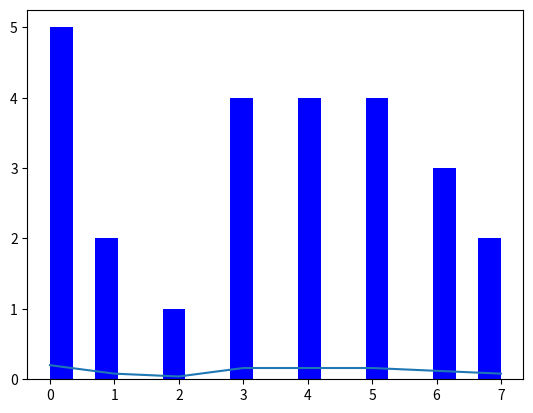
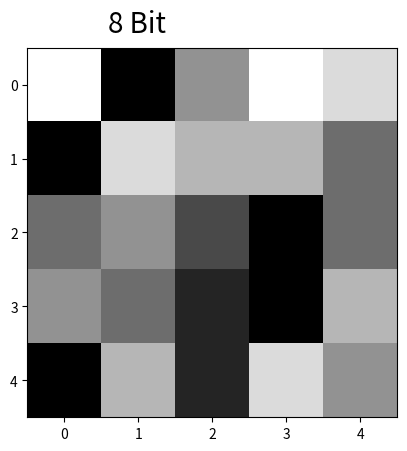

The matplotlib source for these figures, in order:
import random
import numpy as np
import matplotlib.pylab as plt
import pandas as pd
import seaborn as sns
liste = []
deger = 0
A = []
B = []
C = []
D = []
E = []
son = 0
matrix1 = []
while son < 5:
    A.append(random.randint(0,7))
    B.append(random.randint(0,7))
    C.append(random.randint(0,7))
    D.append(random.randint(0,7))
    E.append(random.randint(0,7))
    son +=1
liste_matrix = [A,B,C,D,E]
M = np.array(liste_matrix)    
print("A = ",A)
print(M)

liste_0 = []
liste_1 = []
liste_2 = []
liste_3 = []
liste_4 = []
liste_5 = []
liste_6 = []
liste_7 = []

for i in A:
    while deger < 5:
        if A[deger] == 0:
            liste_0.append(A[deger])
            color = '#808090'
        elif A[deger] ==1 :
            liste_1.append(A[deger])
            color = '#808085'
        elif A[deger] == 2:
            color = '#808080'
            liste_2.append(A[deger])
        elif A[deger] ==3 :
            color = '#808075'
            liste_3.append(A[deger]) 
        elif A[deger] ==4 :
            color = '#808075'
            liste_4.append(A[deger])
        elif A[deger] ==5 :
            color = '#808075'
            liste_5.append(A[deger]) 
        elif A[deger] ==6:
            color = '#808075'
            liste_6.append(A[deger])
        elif A[deger] ==7 :
            color = '#808075'
            liste_7.append(A[deger]) 
        deger += 1
deger = 0

for i in B:
    while deger < 5:
        if B[deger] == 0:
            liste_0.append(B[deger])
            color = '#808090'
        elif B[deger] ==1 :
            liste_1.append(B[deger])
            color = '#808085'
        elif B[deger] == 2:
            color = '#808080'
            liste_2.append(B[deger])
        elif B[deger] ==3 :
            color = '#808075'
            liste_3.append(B[deger]) 
        elif B[deger] ==4 :
            color = '#808075'
            liste_4.append(B[deger])
        elif B[deger] ==5 :
            color = '#808075'
            liste_5.append(B[deger]) 
        elif B[deger] ==6:
            color = '#808075'
            liste_6.append(B[deger])
        elif B[deger] ==7 :
            color = '#808075'
            liste_7.append(B[deger]) 
        deger += 1
deger = 0

for i in C:
    while deger < 5:
        if C[deger] == 0:
            liste_0.append(C[deger])
            color = '#808090'
        elif C[deger] ==1 :
            liste_1.append(C[deger])
            color = '#808085'
        elif C[deger] == 2:
            color = '#808080'
            liste_2.append(C[deger])
        elif C[deger] ==3 :
            color = '#808075'
            liste_3.append(C[deger]) 
        elif C[deger] ==4 :
            color = '#808075'
            liste_4.append(C[deger])
        elif C[deger] ==5 :
            color = '#808075'
            liste_5.append(C[deger]) 
        elif C[deger] ==6:
            color = '#808075'
            liste_6.append(C[deger])
        elif C[deger] ==7 :
            color = '#808075'
            liste_7.append(C[deger]) 
        deger += 1
deger = 0
for i in D:
    while deger < 5:
        if D[deger] == 0:
            liste_0.append(D[deger])
            color = '#808090'
        elif D[deger] ==1 :
            liste_1.append(D[deger])
            color = '#808085'
        elif D[deger] == 2:
            color = '#808080'
            liste_2.append(D[deger])
        elif D[deger] ==3 :
            color = '#808075'
            liste_3.append(D[deger]) 
        elif D[deger] ==4 :
            color = '#808075'
            liste_4.append(D[deger])
        elif D[deger] ==5 :
            color = '#808075'
            liste_5.append(D[deger]) 
        elif D[deger] ==6:
            color = '#808075'
            liste_6.append(D[deger])
        elif D[deger] ==7 :
            color = '#808075'
            liste_7.append(D[deger]) 
        deger += 1
deger = 0


for i in E:
    while deger < 5:
        if E[deger] == 0:
            liste_0.append(E[deger])
            color = '#808090'
        elif E[deger] ==1 :
            liste_1.append(E[deger])
            color = '#808085'
        elif E[deger] == 2:
            color = '#808080'
            liste_2.append(E[deger])
        elif E[deger] ==3 :
            color = '#808075'
            liste_3.append(E[deger]) 
        elif E[deger] ==4 :
            color = '#808075'
            liste_4.append(E[deger])
        elif E[deger] ==5 :
            color = '#808075'
            liste_5.append(E[deger]) 
        elif E[deger] ==6:
            color = '#808075'
            liste_6.append(E[deger])
        elif E[deger] ==7 :
            color = '#808075'
            liste_7.append(E[deger]) 
        deger += 1
deger = 0

print("M = ",type(M))
print(liste_0)
print ("liste1",liste_1)
print(liste_2)
print(liste_3)  
print(liste_4)  
print(liste_5)
print(liste_6)
print(liste_7)

bagil_0 = (len(liste_0)/25)
bagil_1=(len(liste_1)/25)
bagil_2 = (len(liste_2)/25)
bagil_3 = (len(liste_3)/25)
bagil_4 =(len(liste_4)/25)
bagil_5 = (len(liste_5)/25)
bagil_6 = (len(liste_6)/25)
bagil_7 = (len(liste_7)/25)
liste_bagil_0 = [bagil_0]
liste_bagil_1 = [bagil_1]
liste_bagil_2 = [bagil_2]
liste_bagil_3 = [bagil_3]
liste_bagil_4 = [bagil_4]
liste_bagil_5 = [bagil_5]
liste_bagil_6 = [bagil_6]
liste_bagil_7 = [bagil_7]
print("Bağıl=", bagil_1,bagil_2,bagil_3,bagil_4,bagil_5,bagil_6,bagil_7)
y = np.array(8)
x_grafik_1 = liste_0 + liste_1 + liste_2 + liste_3 + liste_4 + liste_5 + liste_6 + liste_7
plt.hist(x_grafik_1, bins = 20,color = 'blue')
plt.show()
y_2 = [0,1,2,3,4,5,6,7]
x_2 =  [bagil_0,bagil_1,bagil_2,bagil_3,bagil_4,bagil_5,bagil_6,bagil_7]
#plt.hist(x_2, y ,color = 'red')

plt.plot(y_2,x_2)
plt.show()
fig2, (resim) = plt.subplots(1)
resim = plt.imshow(M, cmap='gray')
mng = plt.get_current_fig_manager()
fig2.text(0.35, 0.96, '8 Bit', verticalalignment='top', horizontalalignment='left', fontsize=20)
try:mng.window.geometry('500x500+1059+225')
except:pass
try:mng.window.title('Resim')
except:pass
plt.show()
print('Veri matris =  \n',M)
